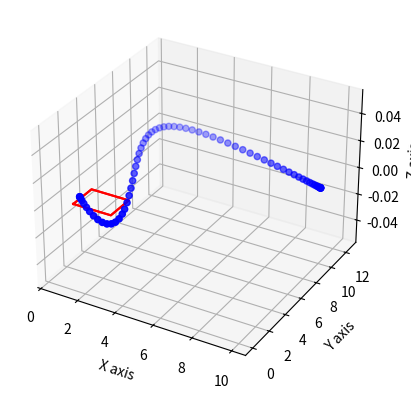

Here is the Python script that generated this plot:
from matplotlib import pyplot as plt
import numpy as np

class MinimumSnap:
    def __init__(self, globalPath, obstacles, velocity, dt):
        self.globalPath = globalPath
        self.obstacles = obstacles
        self.velocity = velocity
        self.dt = dt
        self.n_coeffs = 8

        self.xmin = self.obstacles[0][0]
        self.xmax = self.obstacles[0][1]
        self.ymin = self.obstacles[0][2]
        self.ymax = self.obstacles[0][3]
        self.zmin = self.obstacles[0][4]
        self.zmax = self.obstacles[0][5]

        self.time = []
        self.A = None
        self.B = None
        # self.coeffs = None
        self.noSplines = None

        self.positions = []
        self.velocities = []
        self.acc = []
        self.spline_id = []

        self.coeffs = None

        self.rowCounter = 0
        self.completeTraj = None

    def reset(self):
        self.time = []
        self.A = None
        self.B = None
        # self.coeffs = None
        self.noSplines = None

        self.positions = []
        self.velocities = []
        self.acc = []
        self.spline_id = []

        self.coeffs = None

        self.rowCounter = 0
        self.completeTraj = None


    def getTrajectory(self):
        self.generateTrajectroy()
        return self.completeTraj
    
    def generateTrajectroy(self, method = "lstq"):
        self.computeSplineParameters(method)

        # generate trajectory points at step size of dt
        for i in range(self.noSplines):
            time = self.time[i]
            for tT in np.arange(0.0, time, self.dt):
                pos = self.generatepolynomial(self.n_coeffs, order=0, t=tT) @ self.coeffs[i * self.n_coeffs : (i+1) * self.n_coeffs]
                vel = MinimumSnap.generatepolynomial(self.n_coeffs, order=1, t=tT) @ self.coeffs[i * self.n_coeffs : (i+1) * self.n_coeffs]
                acc = MinimumSnap.generatepolynomial(self.n_coeffs, order=2, t=tT) @ self.coeffs[i * self.n_coeffs : (i+1) * self.n_coeffs]
                
                self.positions.append(pos)
                self.velocities.append(vel)
                self.acc.append(acc)
                #### NO YAW ANGLE CALCULATIONS DONE ####

        
        self.completeTraj = np.hstack((self.positions, self.velocities, self.acc))
        # return self.completeTraj
                


    def computeSplineParameters(self,method):
        self.createPolyMatrices()
        if(method == 'lstq'):
            self.coeffs,_,_,_ = np.linalg.lstsq(self.A, self.B, rcond=None)
        else:
            self.coeffs = np.linalg.solve(self.A, self.B)


    def createPolyMatrices(self):
        self.setup()
        self.positionConstraints()
        self.startGoalConstraints()
        self.continuityConstraints()

    
    def setup(self):
        self.numberSplines()
        self.computeTime()
        self.initMatrices()
        
        # print("here")
        
        
    def positionConstraints(self):
        # waypoint constraints at t=0 and t=T

        # at t=0
        for i in range(self.noSplines):
            poly = MinimumSnap.generatepolynomial(self.n_coeffs, order=0, t=0)
            self.A[self.rowCounter, i * self.n_coeffs : (i+1) * self.n_coeffs] = poly
            self.B[self.rowCounter,:]= self.globalPath[i]
            self.rowCounter += 1

        # at t=T
        for i in range(self.noSplines):
            tT = self.time[i]
            poly = MinimumSnap.generatepolynomial(self.n_coeffs, order=0, t=tT)
            self.A[self.rowCounter, i * self.n_coeffs : (i+1) * self.n_coeffs] = poly
            self.B[self.rowCounter,:]= self.globalPath[i+1]
            self.rowCounter += 1

    def startGoalConstraints(self):
        for k in [1,2,3]:
            poly = MinimumSnap.generatepolynomial(self.n_coeffs, order=k, t=0)
            self.A[self.rowCounter,0:self.n_coeffs] = poly
            self.rowCounter += 1

        for k in [1,2,3]:
            poly = MinimumSnap.generatepolynomial(self.n_coeffs, order=k, t=self.time[-1])
            self.A[self.rowCounter, (self.noSplines-1) * self.n_coeffs : self.noSplines * self.n_coeffs] = poly
            self.rowCounter += 1

    
    def continuityConstraints(self):
        for i in range(1, self.noSplines):
            timeT = self.time[i-1]
            for k in [1,2,3,4]:
                poly0 = -1 * MinimumSnap.generatepolynomial(self.n_coeffs, order=k,t=0)
                polyT = MinimumSnap.generatepolynomial(self.n_coeffs, order=k,t=timeT)
                poly = np.hstack((polyT,poly0))
                # print(poly.shape)
                # print(self.A.shape)
                self.A[self.rowCounter, (i - 1) * self.n_coeffs:self.n_coeffs * (i + 1)] = np.hstack((polyT,poly0))

                self.rowCounter += 1


    def initMatrices(self):
        self.A = np.zeros((self.n_coeffs * self.noSplines, self.n_coeffs * self.noSplines))
        self.B = np.zeros((self.n_coeffs * self.noSplines, len(self.globalPath[0]))) # or len(self.globalPath[0])

    def numberSplines(self):
        self.noSplines = self.globalPath.shape[0] - 1
        # print(self.noSplines)


    def computeTime(self):
        vel = self.velocity
        for i in range(self.noSplines):
            dist = np.linalg.norm(self.globalPath[i+1] - self.globalPath[i])
            time1 = dist/self.velocity
            self.time.append(time1)

    def plot(self):
        fig = plt.figure()
        ax = fig.add_subplot(111, projection='3d')
        # tree = list(self.bestPath.values())  # Extract values from the dictionary
        # tree = self.bestPath
        tree = np.array(self.positions) 

        # print(tree)
        # Extracting x, y, z coordinates from the array
        x = tree[:, 0]
        y = tree[:, 1]
        z = tree[:, 2]

        # Plotting the points
        ax.scatter(x, y, z, color='blue')
        # for i in range(len(tree) - 1):
        #     ax.plot([x[i], x[i + 1]], [y[i], y[i + 1]], [z[i], z[i + 1]], color='blue')

        # Set labels
        ax.set_xlabel('X axis')
        ax.set_ylabel('Y axis')
        ax.set_zlabel('Z axis')

        ######### TEMP SINGLE OBSTCALE PLOTTING CODE ########
        x_min, x_max = self.xmin, self.xmax
        y_min, y_max = self.ymin, self.ymax
        z_min, z_max = self.zmin, self.zmax

        # Plotting the cube
        def plot_cube(ax, min_x, max_x, min_y, max_y, min_z, max_z):
            # Define the points of the cube
            vertices = [
                [min_x, min_y, min_z],
                [max_x, min_y, min_z],
                [max_x, max_y, min_z],
                [min_x, max_y, min_z],
                [min_x, min_y, max_z],
                [max_x, min_y, max_z],
                [max_x, max_y, max_z],
                [min_x, max_y, max_z]
            ]

            # Define the edges of the cube
            edges = [
                [vertices[0], vertices[1], vertices[2], vertices[3], vertices[0]],
                [vertices[4], vertices[5], vertices[6], vertices[7], vertices[4]],
                [vertices[0], vertices[4]],
                [vertices[1], vertices[5]],
                [vertices[2], vertices[6]],
                [vertices[3], vertices[7]]
            ]

            for edge in edges:
                x, y, z = zip(*edge)
                ax.plot(x, y, z, color='red')

        # Plot the cube
        plot_cube(ax, x_min, x_max, y_min, y_max, z_min, z_max)

        plt.show()




    @staticmethod
    def generatepolynomial(noCoeffs, order, t):
        poly = np.zeros(noCoeffs)
        deri = np.zeros(noCoeffs)

        for i in range(noCoeffs):
            poly[i] = 1
            deri[i] = i
        
        for _ in range(order):
            for j in range(noCoeffs):
                poly[j] = poly[j] * deri[j]
                
                if(deri[j] > 0):
                    deri[j] = deri[j] - 1
        
        for i in range(noCoeffs):
            poly[i] = poly[i] * t**deri[i]

        return poly.T

if __name__ == "__main__":

    #### Can be used for unit testing of the code ####
    global_path = [[0.9,1.9,0],
                   [2,0.75,0],
                   [3.25,2,0],
                   [10,10,0]]
    
    global_path = np.array(global_path)
    # print(global_path.shape[0])
    obs = [[1,3,1,3,0,0]]
    xmin, xmax = 1,3
    ymin, ymax = 1,3
    zmin, zmax = 0,0

    min_snap = MinimumSnap(global_path, obstacles=obs, velocity=2, dt=0.1)

    # global_trajectory = min_snap.get_trajectory()
    global_trajectory = min_snap.getTrajectory()  # long-term trajectory

    positions = min_snap.positions
    print(positions)
    min_snap.plot()

